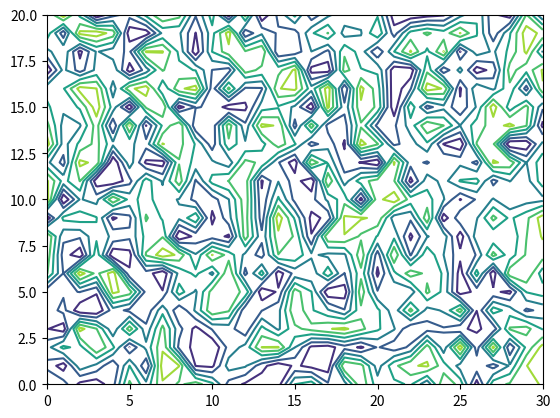

Write Python code to recreate this figure.
import matplotlib.pyplot as plt
import numpy as np
matr = np.random.rand(21, 31)
cs = plt.contour(matr)
plt.show()

